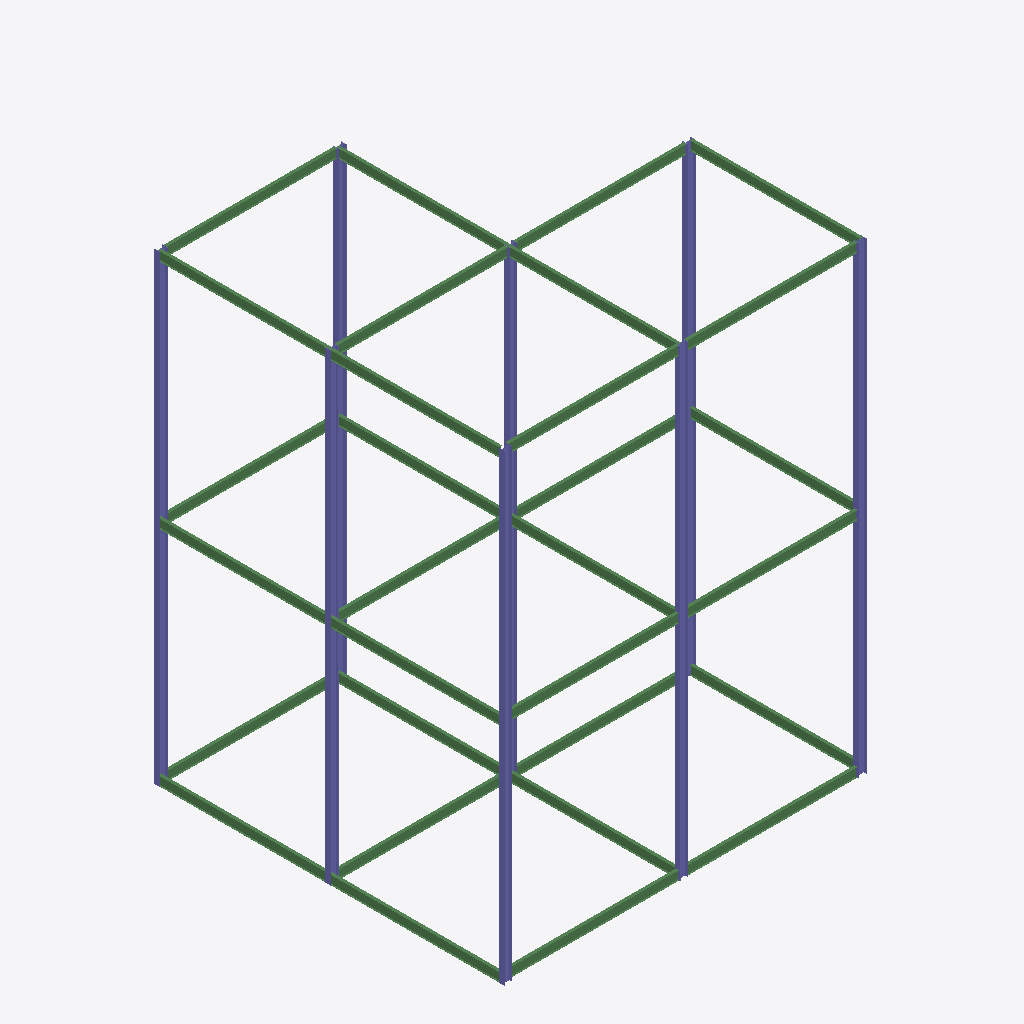
Isometric view of an IFC building model (IFC-SPF (STEP), schema IFC2X3, length unit millimetre), seen from the south-west, elements coloured by IFC class: 30 beams (green), 16 columns (violet).
Extent 16.2 m × 15.6 m × 20.6 m (x, y, z). Elements (49): 30 IfcBeam, 19 IfcColumn.

HEADER;
FILE_DESCRIPTION(('ViewDefinition [PresentationView]','Comment [Ironworkers Training Structure (1),SDS/2 Detailed model]'),'2;1');
FILE_NAME('s06-activity.ifc','2026-10-13T11:14:25+08:00',('belmore'),('Douglas Steel Fabricating Corp.'),'IfcOpenShell 0.8.5-post1','Bonsai 0.8.5-post1','None');
FILE_SCHEMA(('IFC2X3'));
ENDSEC;
DATA;
#560010=IFCPROJECT('1Q9Qo$4$$CGgrMT8FGVIkr',#560005,'Ironworkers Training Structure (1),SDS/2 Detailed model',$,$,$,$,(#560011),#560060);
#560020=IFCSITE('03vPFa$BHMIvRaIkil4IwQ',#560005,'Site',$,$,#560022,$,$,.ELEMENT.,$,$,$,$,$);
#560023=IFCBUILDING('2YjXF3aE7AHfCBRKFY83z2',#560005,'Building',$,$,#560025,$,$,.ELEMENT.,$,$,$);
#561880=IFCCOLUMN('37kCeNLBD6reXr7sZqewHY',#561894,'Column',$,$,#561994,#561893,$);
#560640=IFCCOLUMN('2LVW_v_yr7gfx0J1WLYTP1',#560654,'Column',$,$,#561109,#560653,$);
#561630=IFCCOLUMN('0robvqh3L738cXkgcyPI9X',#561644,'Column',$,$,#561919,#561643,$);
#561865=IFCCOLUMN('0HVOO2_75DwP3osedlMTiu',#561879,'Column',$,$,#561989,#561878,$);
#560143=IFCCOLUMN('1Yo3Qb$m5C$xc8gHM6s3l6',#560157,'Column',$,$,#560814,#560156,$);
#560520=IFCCOLUMN('3$DmjshQ1ETg4ZJrQTBCyX',#560534,'Column',$,$,#561099,#560533,$);
#561615=IFCCOLUMN('2BS16xlCT8FxMVqVxNosBS',#561629,'Column',$,$,#561914,#561628,$);
#560107=IFCCOLUMN('3tKw6slanAhf9dmQ0$oNol',#560106,'Column',$,$,#560314,#560117,$);
#561850=IFCCOLUMN('2O1haRlgn6agISToAFp2gt',#561864,'Column',$,$,#561984,#561863,$);
#560178=IFCCOLUMN('1xNX_xLPf319bWB60Hck7C',#560192,'Column',$,$,#561084,#560191,$);
#561780=IFCCOLUMN('33uPIa28DCKg0yZfB16hgp',#561794,'Column',$,$,#561964,#561793,$);
#561765=IFCCOLUMN('3xxq9VWYb4_gy6qo2WJ_g4',#561779,'Column',$,$,#561959,#561778,$);
#561835=IFCCOLUMN('2rHg7Vuhn62QdyNv0ZPjdp',#561849,'Column',$,$,#561979,#561848,$);
#561820=IFCBEAM('3BMNYrq1zBewKJ$5LDAvuA',#561834,'Beam',$,$,#561974,#561833,$);
#561645=IFCBEAM('1PXhZ7_G1C09w2mg0mQ_YR',#561659,'Beam',$,$,#561924,#561658,$);
#561730=IFCBEAM('2TbivVG$PFdfyPMVwP_FOS',#561744,'Beam',$,$,#561949,#561743,$);
#561680=IFCBEAM('1zE_eqyon52uM4bBnKaLKw',#561694,'Beam',$,$,#561934,#561693,$);
#561750=IFCBEAM('1cZfUF8S9Alf0rqLjwonwN',#561764,'Beam',$,$,#561954,#561763,$);
#560655=IFCBEAM('2IhxEmNab4Uw59ucaHbsya',#560669,'Beam',$,$,#561064,#560668,$);
#561555=IFCBEAM('19ydilsEP5vPP6DNdgXcjq',#561569,'Beam',$,$,#561819,#561568,$);
#560796=IFCBEAM('1IffRU4ZfADAKPFvhelVPf',#560795,'Beam',$,$,#560834,#560804,$);
#561440=IFCBEAM('3dQipWQZH1fBIItPBvA4la',#561454,'Beam',$,$,#561519,#561453,$);
#561800=IFCBEAM('0wWqkhBa50Cf1HktBbZLtO',#561814,'Beam',$,$,#561969,#561813,$);
#561710=IFCBEAM('1SjqupRG18RhWXMIkciM2u',#561724,'Beam',$,$,#561944,#561723,$);
#560229=IFCBEAM('15Rf2bzXP678ThGWYvbeoy',#560228,'Beam',$,$,#561039,#560239,$);
#561540=IFCBEAM('3BD8WzAQb3mAZ$7ap6GhG6',#561554,'Beam',$,$,#561799,#561553,$);
#561660=IFCBEAM('2WCRrTo1zBeOZj3VL1n557',#561674,'Beam',$,$,#561929,#561673,$);
#560900=IFCBEAM('194WbheSnDH9FFnNJytI9R',#560914,'Beam',$,$,#561049,#560913,$);
#561470=IFCBEAM('3IOoEaAvH7yvjgXO3F89lT',#561484,'Beam',$,$,#561529,#561483,$);
#561695=IFCBEAM('14EZ7KIJr3vQ$aa92Zx5me',#561709,'Beam',$,$,#561939,#561708,$);
#561895=IFCBEAM('19BoDEHOb8HPWG8hPUEIOP',#561909,'Beam',$,$,#561999,#561908,$);
#560855=IFCBEAM('2mWku6ManAqftcRUVCIcLv',#560869,'Beam',$,$,#561054,#560868,$);
#561455=IFCBEAM('0dyWGCF3rEzfNu57USt9W1',#561469,'Beam',$,$,#561524,#561468,$);
#560885=IFCBEAM('23djLQnxbAeu4Bo4l6kzyL',#560899,'Beam',$,$,#560919,#560898,$);
#561500=IFCBEAM('3IvnL9hlT2qhxEK$KMFSO2',#561514,'Beam',$,$,#561539,#561513,$);
#561485=IFCBEAM('1ee1lytPX4TOvJe1WFtC3O',#561499,'Beam',$,$,#561534,#561498,$);
#560920=IFCBEAM('3hdOsCdL58VeqbRBE78gHo',#560934,'Beam',$,$,#561074,#560933,$);
#560550=IFCBEAM('0Vl11gI7b5LgvvOqUt0EP0',#560564,'Beam',$,$,#561059,#560563,$);
#561570=IFCBEAM('2UKybhwD1ECByLLPsGRBVv',#561584,'Beam',$,$,#561729,#561583,$);
#560685=IFCBEAM('3RVhc5kB1F08zEayNFLV1Z',#560699,'Beam',$,$,#561069,#560698,$);
#561600=IFCBEAM('2CUFASL8bDfBgJ_Mo4j$A$',#561614,'Beam',$,$,#561749,#561613,$);
#560780=IFCBEAM('35k_mBpPD04g3ZBI8c2gb6',#560794,'Beam',$,$,#561044,#560793,$);
#561585=IFCBEAM('2mFLlFV$bCghioKzeKRYMT',#561599,'Beam',$,$,#561679,#561598,$);
#560610=IFCCOLUMN('3fet5qw3z4qOJwEJbPnf9r',#560624,'Column',$,$,#561104,#560623,$);
#560490=IFCCOLUMN('1nlQTaW9L2dOqSND3$Pq9Q',#560504,'Column',$,$,#561094,#560503,$);
#560193=IFCCOLUMN('1lETM7_bXDDgtuWJ90ufEk',#560207,'Column',$,$,#561089,#560206,$);
ENDSEC;
